The GitHub repository vaishgandikota-collab/Defect-detector contains a labelled image folder "data" with 6 categories: crazing, inclusion, normal, pitted surface, rolled-in scale, scratches. Examples follow, each with its label.

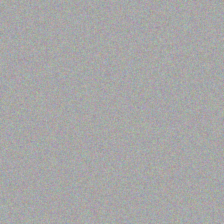
Label: normal

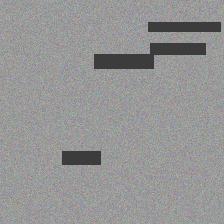
Label: rolled-in scale

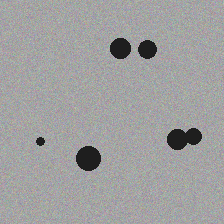
Label: inclusion

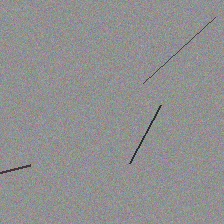
Label: scratches

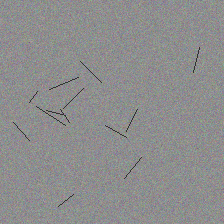
Label: crazing

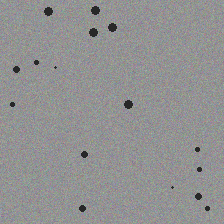
Label: pitted surface
